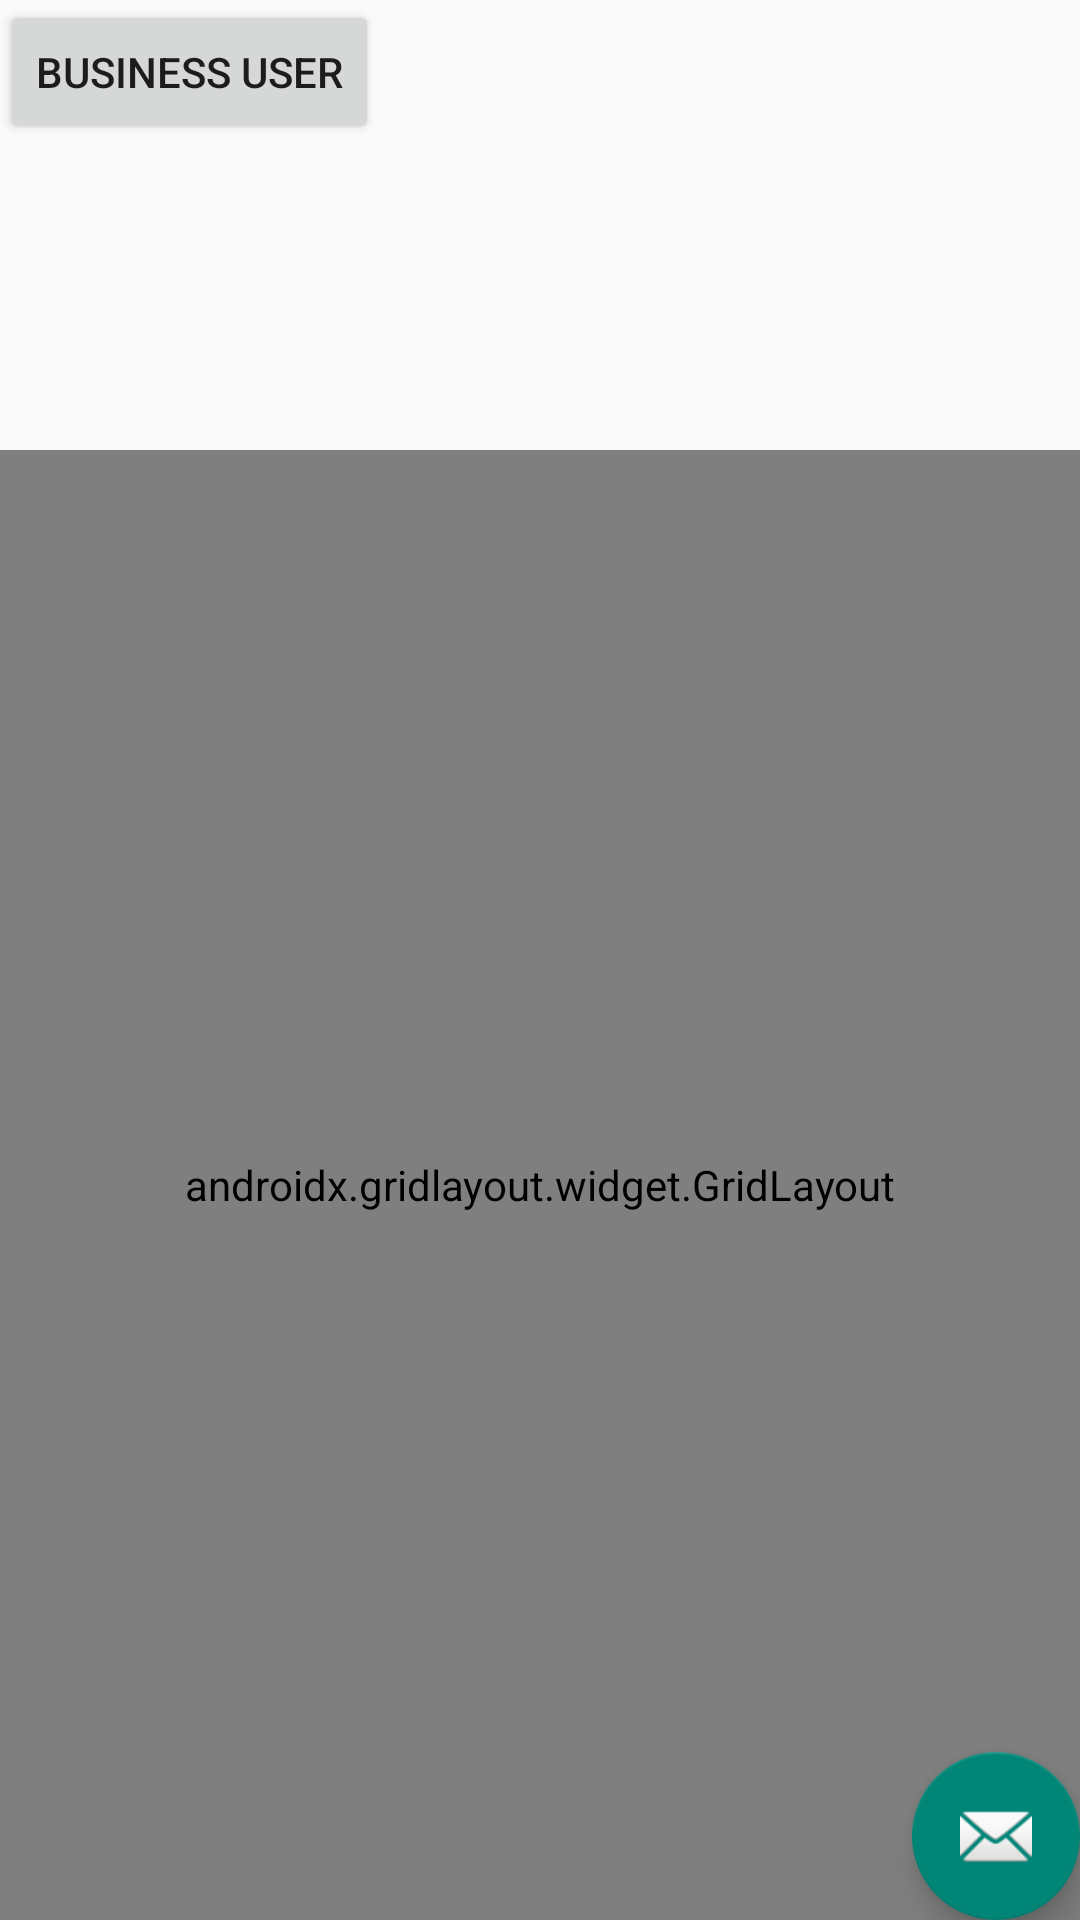

Here is an Android app screen rendered from its layout file. Give the layout XML and the strings, colors and styles it references.
<!-- AndroidManifest.xml: activity theme Theme.AppCompat.Light.DarkActionBar -->
<!-- res/layout/activity_main.xml -->
<?xml version="1.0" encoding="utf-8"?>
<androidx.coordinatorlayout.widget.CoordinatorLayout xmlns:android="http://schemas.android.com/apk/res/android"
    xmlns:app="http://schemas.android.com/apk/res-auto"
    xmlns:tools="http://schemas.android.com/tools"
    android:layout_width="match_parent"
    android:layout_height="match_parent"
    tools:context=".MainActivity">

    <androidx.gridlayout.widget.GridLayout
        android:id="@+id/grdProductsBuyer"
        android:layout_width="match_parent"
        android:layout_height="match_parent"
        android:layout_marginTop="150dp"
        android:numColumns="auto_fit"
        android:outlineAmbientShadowColor="@color/colorPrimaryDark"
        android:gravity="center" >

    </androidx.gridlayout.widget.GridLayout>

    <com.google.android.material.floatingactionbutton.FloatingActionButton
        android:id="@+id/fab"
        android:layout_width="wrap_content"
        android:layout_height="wrap_content"
        android:layout_gravity="bottom|end"
        android:layout_margin="@dimen/fab_margin"
        app:srcCompat="@android:drawable/ic_dialog_email"
        />

    <Button
        android:id="@+id/btnBusinessUser"
        android:layout_width="wrap_content"
        android:layout_height="wrap_content"
        android:text="Business User" />

</androidx.coordinatorlayout.widget.CoordinatorLayout>
<!-- resources referenced by this layout -->
<resources>
  <color name="colorPrimaryDark">#FFC395</color>
</resources>
